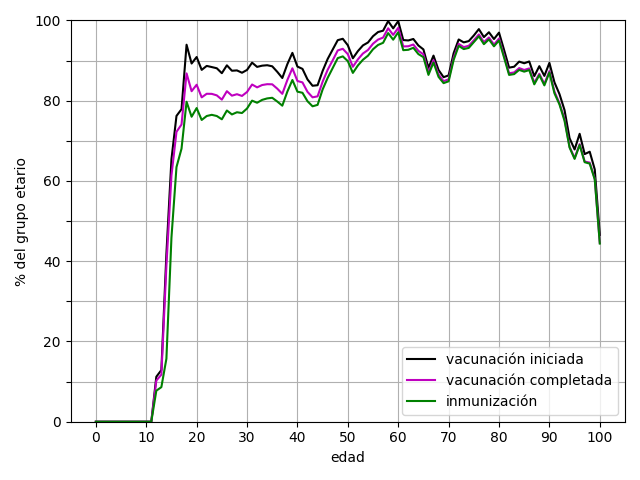

The file beside this chart, header and first rows:
edad, primera dosis, segunda dosis, única dosis, vacunación iniciada, vacunación completada, inmunización
0, 0.0, 0.0, 0.0, 0.0, 0.0, 0.0
1, 0.0, 0.0, 0.0, 0.0, 0.0, 0.0
2, 0.0, 0.0, 0.0, 0.0, 0.0, 0.0
3, 0.0, 0.0, 0.0, 0.0, 0.0, 0.0
4, 0.0, 0.0, 0.0, 0.0, 0.0, 0.0
5, 0.0, 0.0, 0.0, 0.0, 0.0, 0.0
6, 0.0, 0.0, 0.0, 0.0, 0.0, 0.0
7, 0.0, 0.0, 0.0, 0.0, 0.0, 0.0
8, 0.0, 0.0, 0.0, 0.0, 0.0, 0.0
9, 0.0, 0.0, 0.0, 0.0, 0.0, 0.0
10, 0.0, 0.0, 0.0, 0.0, 0.0, 0.0
11, 0.0, 0.0, 0.0, 0.0, 0.0, 0.0
12, 11.21, 10.26, 0.0, 11.21, 10.26, 7.734
13, 12.87, 11.73, 0.0, 12.87, 11.73, 8.62
14, 41.87, 38.83, 0.0, 41.87, 38.83, 15.7
15, 65.41, 61.35, 0.0, 65.41, 61.35, 45.86
16, 76.22, 72.26, 0.0, 76.22, 72.26, 63.47
17, 77.9, 74.07, 0.0, 77.9, 74.07, 68.06
18, 62.52, 55.37, 31.45, 93.97, 86.82, 79.75
19, 75.05, 68.15, 14.23, 89.28, 82.38, 76.02
20, 83.17, 76.26, 7.726, 90.9, 83.99, 78.18
21, 81.11, 74.26, 6.583, 87.69, 80.84, 75.21
22, 80.67, 73.72, 8.015, 88.68, 81.74, 76.19
23, 75.63, 68.95, 12.76, 88.4, 81.72, 76.49
24, 78.53, 71.77, 9.567, 88.1, 81.34, 76.19
25, 79.02, 72.43, 7.849, 86.87, 80.28, 75.38
26, 83.29, 76.84, 5.544, 88.83, 82.38, 77.56
27, 82.45, 76.24, 5.031, 87.48, 81.27, 76.59
28, 82.75, 76.82, 4.809, 87.56, 81.63, 77.13
29, 82.35, 76.57, 4.63, 86.98, 81.2, 76.94
30, 83.39, 77.9, 4.29, 87.68, 82.19, 78.07
31, 85.37, 79.92, 4.123, 89.49, 84.04, 80.02
32, 84.45, 79.35, 3.989, 88.44, 83.34, 79.5
33, 84.82, 79.99, 3.925, 88.74, 83.92, 80.22
34, 85.04, 80.31, 3.812, 88.85, 84.13, 80.58
35, 84.93, 80.45, 3.649, 88.58, 84.09, 80.74
36, 83.75, 79.56, 3.451, 87.21, 83.01, 79.81
37, 82.4, 78.45, 3.269, 85.67, 81.72, 78.77
38, 85.89, 81.94, 3.23, 89.12, 85.17, 82.27
39, 88.62, 84.77, 3.313, 91.93, 88.08, 85.17
40, 85.47, 81.87, 3.047, 88.52, 84.92, 82.26
41, 85.02, 81.65, 2.925, 87.94, 84.57, 81.98
42, 82.55, 79.46, 2.755, 85.31, 82.21, 79.88
43, 81.18, 78.3, 2.557, 83.74, 80.85, 78.62
44, 81.39, 78.61, 2.482, 83.87, 81.1, 78.97
45, 85.15, 82.47, 2.275, 87.43, 84.74, 82.81
46, 88.05, 85.35, 2.366, 90.41, 87.71, 85.7
47, 90.53, 87.84, 2.238, 92.77, 90.08, 88.16
48, 92.96, 90.4, 2.14, 95.1, 92.54, 90.63
49, 93.42, 90.92, 2.023, 95.44, 92.95, 91.05
50, 91.92, 89.7, 1.913, 93.83, 91.61, 89.87
51, 88.83, 86.71, 1.754, 90.59, 88.46, 86.94
52, 90.66, 88.6, 1.718, 92.37, 90.31, 88.79
53, 92.15, 90.13, 1.643, 93.79, 91.78, 90.22
54, 92.98, 91.11, 1.543, 94.52, 92.65, 91.23
55, 94.63, 92.76, 1.462, 96.09, 94.22, 92.83
56, 95.7, 93.82, 1.425, 97.12, 95.24, 93.9
57, 96.15, 94.43, 1.314, 97.46, 95.74, 94.44
58, 98.53, 96.74, 1.319, 99.85, 98.06, 96.86
59, 96.83, 95.2, 1.21, 98.04, 96.41, 95.22
... 41 more rows
